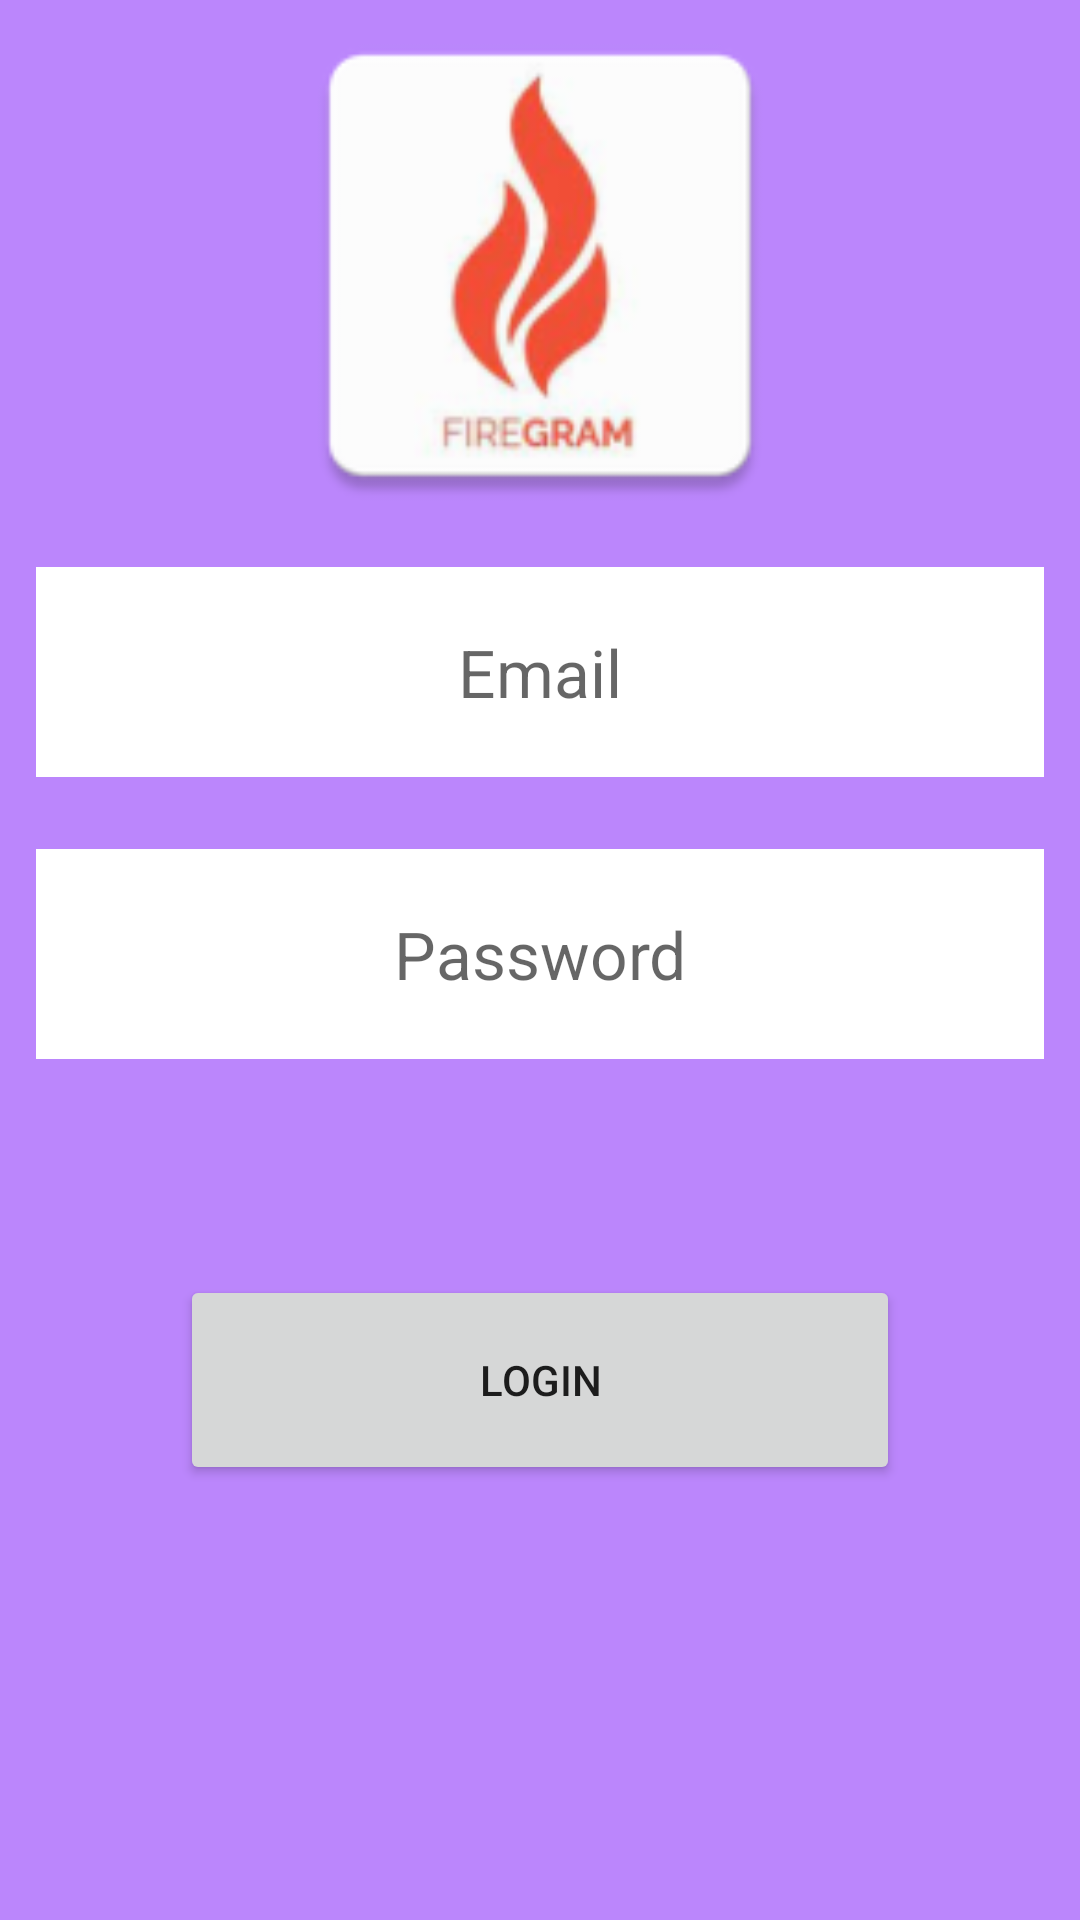

Reconstruct the res/layout file that produces this screen, plus the resources it refers to.
<!-- AndroidManifest.xml: application theme Theme.Firegram -->
<!-- res/layout/activity_login.xml -->
<?xml version="1.0" encoding="utf-8"?>
<LinearLayout xmlns:android="http://schemas.android.com/apk/res/android"
    xmlns:app="http://schemas.android.com/apk/res-auto"
    xmlns:tools="http://schemas.android.com/tools"
    android:id="@+id/LoginLayout"
    android:layout_width="match_parent"
    android:layout_height="match_parent"
    android:background="@color/purple_200"
    android:orientation="vertical"
    tools:context=".LoginActivity">

    <ImageView
        android:layout_width="match_parent"
        android:layout_height="177dp"
        android:src="@mipmap/index"/>
    <EditText
        android:id="@+id/etMail"
        android:layout_width="match_parent"
        android:layout_height="70dp"
        android:layout_margin="12dp"
        android:background="@color/white"
        android:ems="10"
        android:gravity="center"
        android:hint="Email"
        android:inputType="textEmailAddress"
        android:textAppearance="@style/TextAppearance.AppCompat.Large" />

    <EditText
        android:id="@+id/etPassword"
        android:layout_width="match_parent"
        android:layout_height="70dp"
        android:layout_margin="12dp"
        android:background="#FFFFFF"
        android:ems="10"
        android:gravity="center"
        android:hint="Password"
        android:inputType="textPassword"
        android:textAppearance="@style/TextAppearance.AppCompat.Large" />

    <Button
        android:id="@+id/btnLogin"
        android:layout_width="match_parent"
        android:layout_height="70dp"
        android:layout_margin="60dp"
        android:text="Login" />
</LinearLayout>
<!-- resources referenced by this layout -->
<resources>
  <!-- mipmap index: png bitmap (mipmap-hdpi, 3952 bytes) -->
  <style name="Theme.Firegram" parent="Theme.MaterialComponents.DayNight.DarkActionBar">
          
          <item name="colorPrimary">@color/purple_500</item>
          <item name="colorPrimaryVariant">@color/purple_700</item>
          <item name="colorOnPrimary">@color/white</item>
          
          <item name="colorSecondary">@color/teal_200</item>
          <item name="colorSecondaryVariant">@color/teal_700</item>
          <item name="colorOnSecondary">@color/black</item>
          
          <item name="android:statusBarColor" tools:targetApi="l">?attr/colorPrimaryVariant</item>
          
      </style>
  <!-- not gathered from this repository: default colours our renderer supplied (Android Studio template values) -->
  <color name="purple_200">#FFBB86FC</color>
  <color name="purple_500">#FF6200EE</color>
  <color name="purple_700">#FF3700B3</color>
  <color name="teal_200">#FF03DAC5</color>
  <color name="teal_700">#FF018786</color>
  <color name="black">#FF000000</color>
  <color name="white">#FFFFFFFF</color>
</resources>
